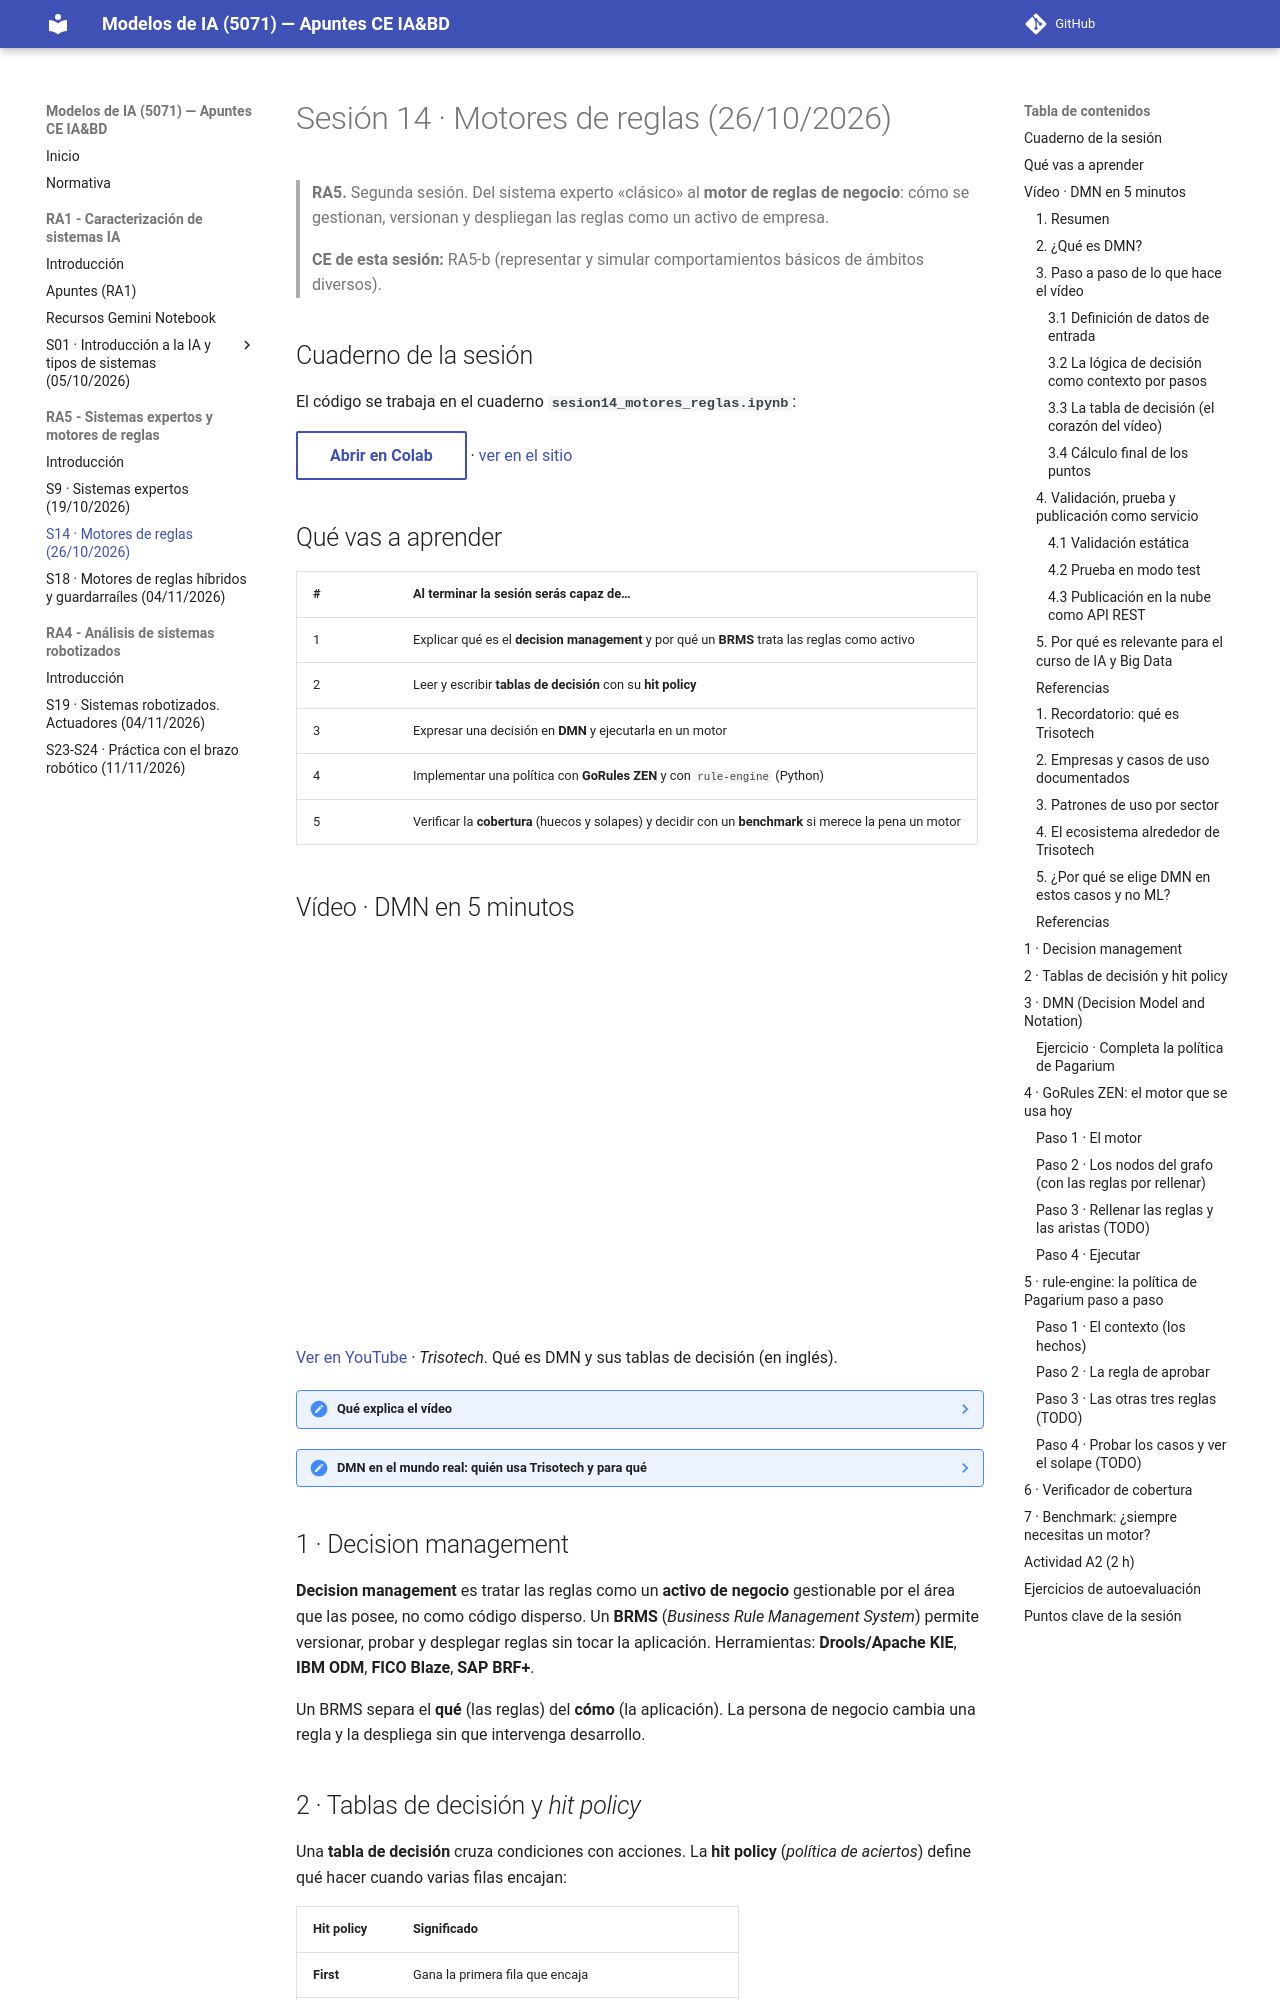

repository: jmperez-profesor/mia · page: bloques/B05_RA5/sesion14_motores_reglas.html · generator: mkdocs

---
sesion: "14"
bloque: B05
ra: RA5
fecha: 2026-10-26
duracion: 2 h
titulo: "Motores de reglas"
---

# Sesión 14 · Motores de reglas (26/10/2026)

> **RA5.** Segunda sesión. Del sistema experto «clásico» al **motor de reglas de negocio**: cómo se gestionan, versionan y despliegan las reglas como un activo de empresa.
>
> **CE de esta sesión:** RA5-b (representar y simular comportamientos básicos de ámbitos diversos).

## Cuaderno de la sesión

El código se trabaja en el cuaderno **`sesion14_motores_reglas.ipynb`**:

[Abrir en Colab](https://colab.research.google.com/github/jmperez-profesor/mia/blob/main/docs/bloques/B05_RA5/sesion14_motores_reglas.ipynb){ .md-button } · [ver en el sitio](sesion14_motores_reglas.ipynb)

## Qué vas a aprender

| # | Al terminar la sesión serás capaz de… |
|---|---|
| 1 | Explicar qué es el **decision management** y por qué un **BRMS** trata las reglas como activo |
| 2 | Leer y escribir **tablas de decisión** con su **hit policy** |
| 3 | Expresar una decisión en **DMN** y ejecutarla en un motor |
| 4 | Implementar una política con **GoRules ZEN** y con `rule-engine` (Python) |
| 5 | Verificar la **cobertura** (huecos y solapes) y decidir con un **benchmark** si merece la pena un motor |
